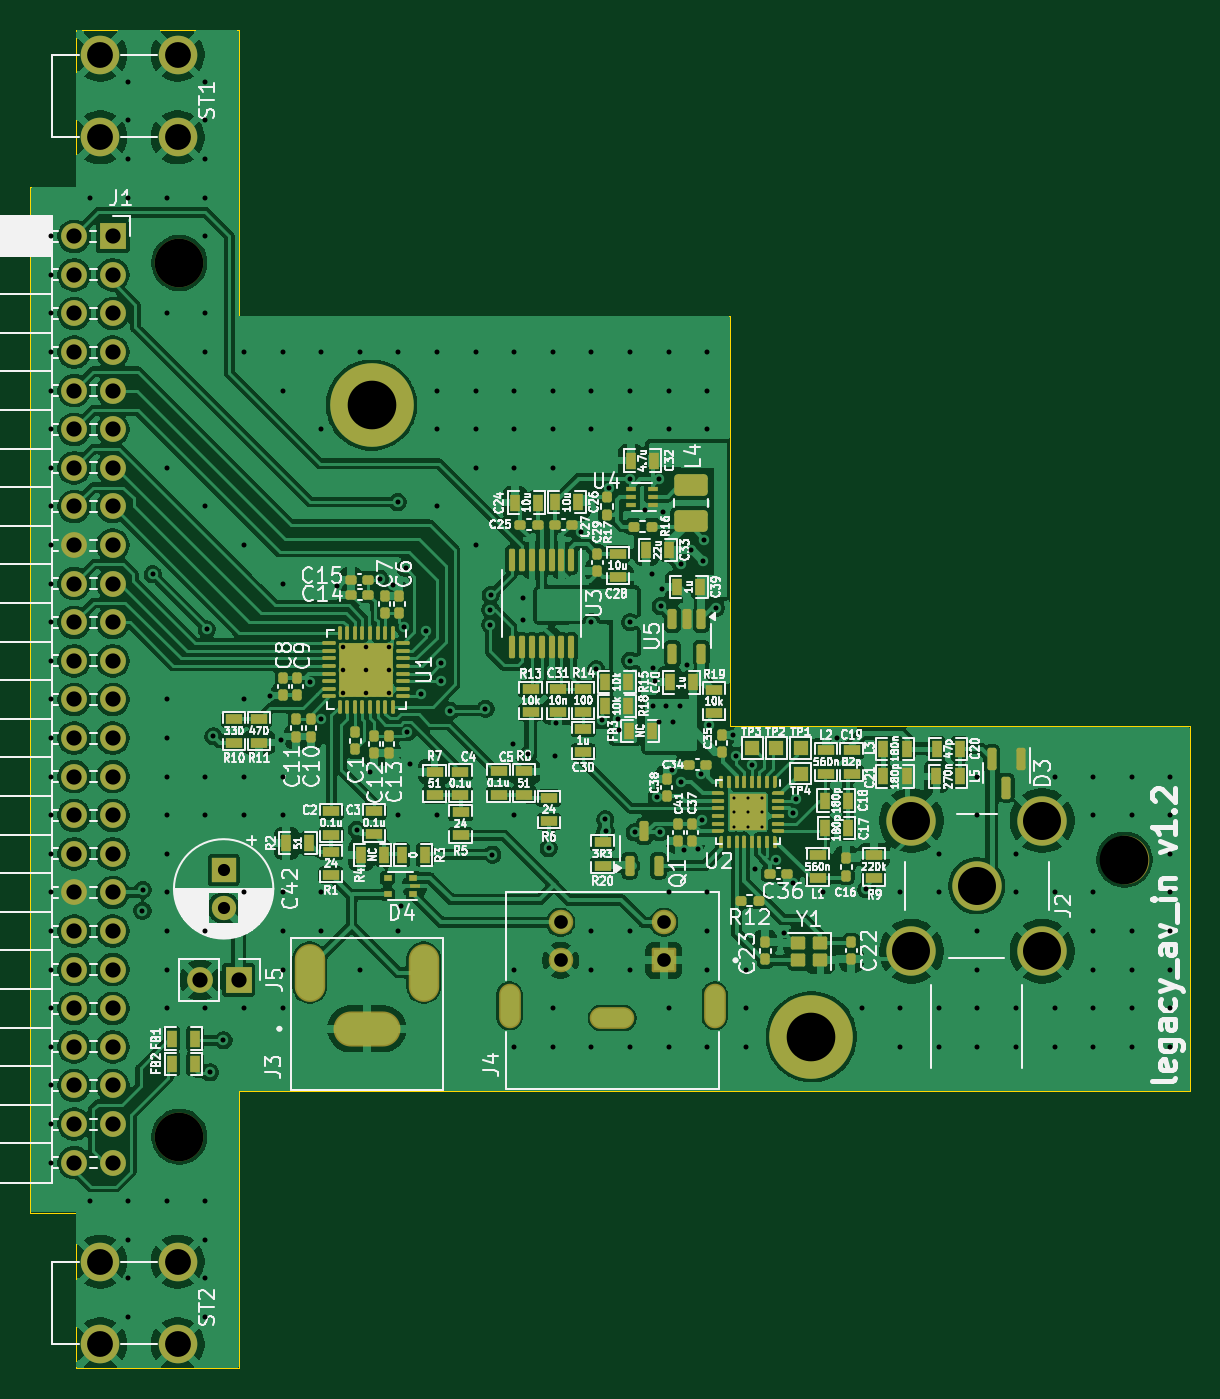
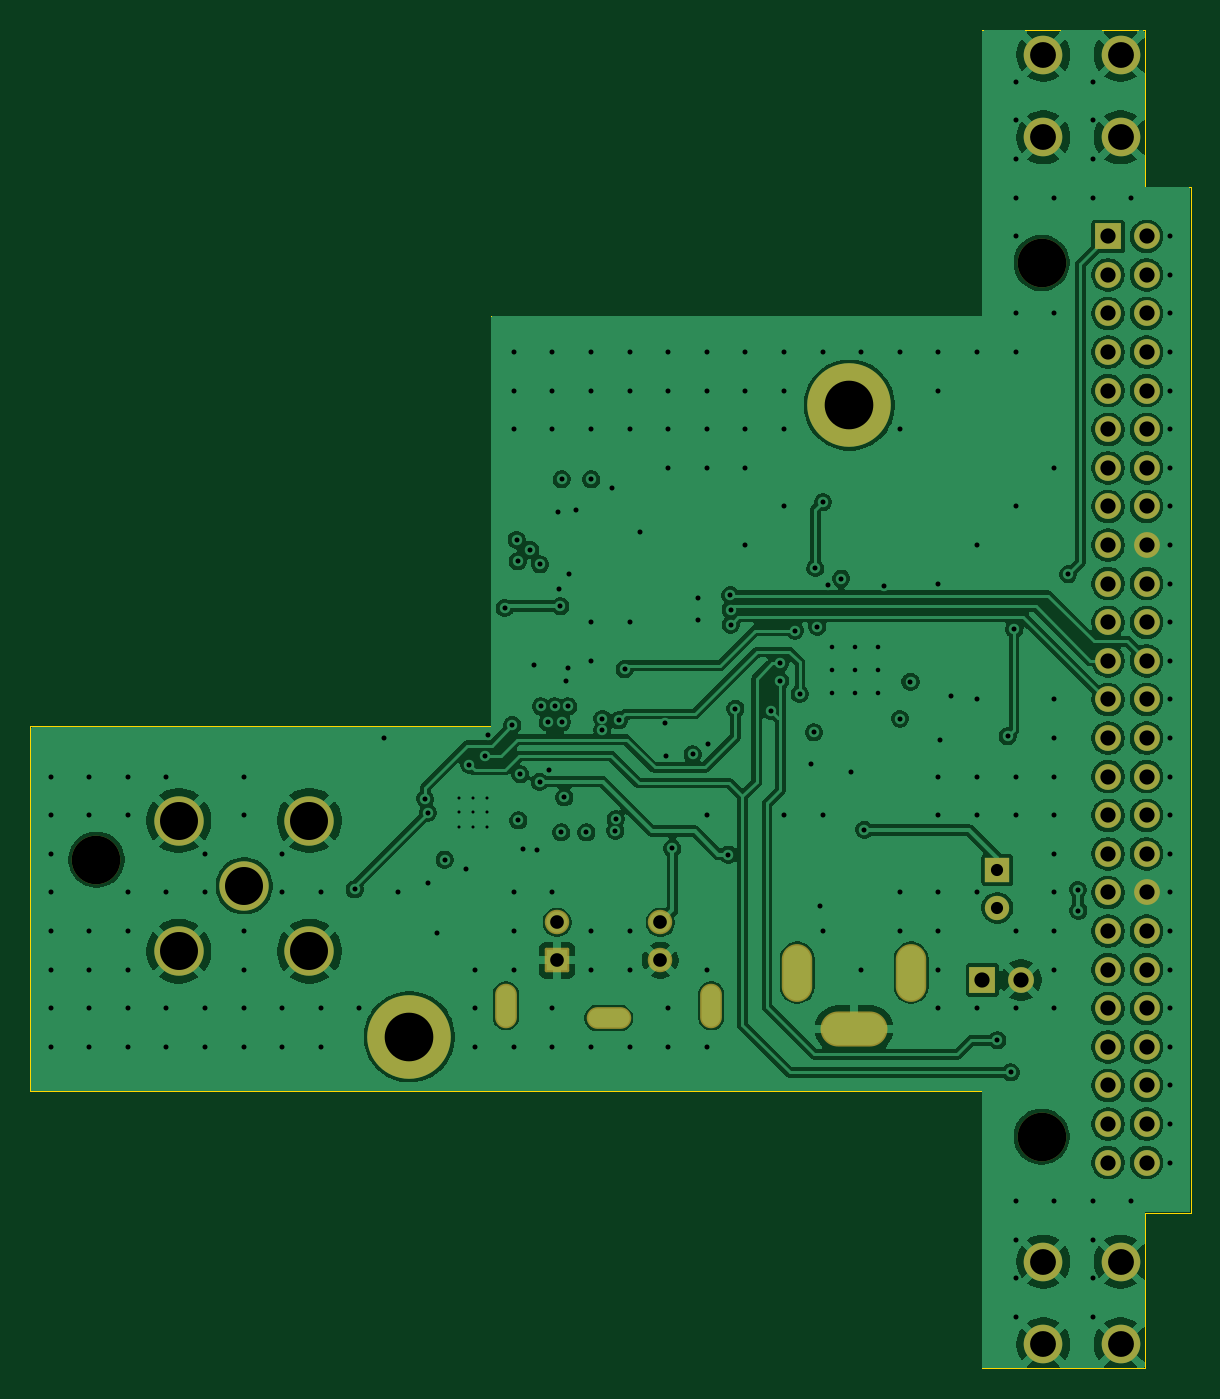
Circuit board: 12 layer files. Board 76.3 x 88.1 mm.
- bottom_copper: legacy_av_in-B_Cu.gbr (211709 bytes)
- bottom_mask: legacy_av_in-B_Mask.gbr (3753 bytes)
- paste: legacy_av_in-B_Paste.gbr (469 bytes)
- bottom_silk: legacy_av_in-B_Silkscreen.gbr (470 bytes)
- outline: legacy_av_in-Edge_Cuts.gbr (1179 bytes)
- top_copper: legacy_av_in-F_Cu.gbr (361855 bytes)
- top_mask: legacy_av_in-F_Mask.gbr (16110 bytes)
- paste: legacy_av_in-F_Paste.gbr (13448 bytes)
- top_silk: legacy_av_in-F_Silkscreen.gbr (229427 bytes)
- inner_copper: legacy_av_in-In1_Cu.gbr (169487 bytes)
- inner_copper: legacy_av_in-In2_Cu.gbr (118927 bytes)
- drill: legacy_av_in.drl (7176 bytes)

=== bottom_copper: legacy_av_in-B_Cu.gbr (211709 bytes, source omitted) ===
=== bottom_mask: legacy_av_in-B_Mask.gbr ===
%TF.GenerationSoftware,KiCad,Pcbnew,9.0.1+dfsg-1*%
%TF.CreationDate,2025-04-21T22:05:24+03:00*%
%TF.ProjectId,legacy_av_in,6c656761-6379-45f6-9176-5f696e2e6b69,rev?*%
%TF.SameCoordinates,Original*%
%TF.FileFunction,Soldermask,Bot*%
%TF.FilePolarity,Negative*%
%FSLAX46Y46*%
G04 Gerber Fmt 4.6, Leading zero omitted, Abs format (unit mm)*
G04 Created by KiCad (PCBNEW 9.0.1+dfsg-1) date 2025-04-21 22:05:24*
%MOMM*%
%LPD*%
G01*
G04 APERTURE LIST*
G04 Aperture macros list*
%AMRoundRect*
0 Rectangle with rounded corners*
0 $1 Rounding radius*
0 $2 $3 $4 $5 $6 $7 $8 $9 X,Y pos of 4 corners*
0 Add a 4 corners polygon primitive as box body*
4,1,4,$2,$3,$4,$5,$6,$7,$8,$9,$2,$3,0*
0 Add four circle primitives for the rounded corners*
1,1,$1+$1,$2,$3*
1,1,$1+$1,$4,$5*
1,1,$1+$1,$6,$7*
1,1,$1+$1,$8,$9*
0 Add four rect primitives between the rounded corners*
20,1,$1+$1,$2,$3,$4,$5,0*
20,1,$1+$1,$4,$5,$6,$7,0*
20,1,$1+$1,$6,$7,$8,$9,0*
20,1,$1+$1,$8,$9,$2,$3,0*%
G04 Aperture macros list end*
%ADD10R,1.700000X1.700000*%
%ADD11O,1.700000X1.700000*%
%ADD12C,2.540000*%
%ADD13C,3.200000*%
%ADD14C,5.500000*%
%ADD15RoundRect,0.102000X-0.704000X-0.704000X0.704000X-0.704000X0.704000X0.704000X-0.704000X0.704000X0*%
%ADD16C,1.612000*%
%ADD17O,2.934000X1.434000*%
%ADD18O,1.434000X2.934000*%
%ADD19O,2.004000X3.804000*%
%ADD20O,4.404000X2.304000*%
%ADD21R,1.600000X1.600000*%
%ADD22C,1.600000*%
%ADD23C,3.250000*%
%ADD24C,1.700000*%
G04 APERTURE END LIST*
D10*
%TO.C,J1*%
X48925790Y-27248710D03*
D11*
X46385790Y-27248710D03*
X48925790Y-29788710D03*
X46385790Y-29788710D03*
X48925790Y-32328710D03*
X46385790Y-32328710D03*
X48925790Y-34868710D03*
X46385790Y-34868710D03*
X48925790Y-37408710D03*
X46385790Y-37408710D03*
X48925790Y-39948710D03*
X46385790Y-39948710D03*
X48925790Y-42488710D03*
X46385790Y-42488710D03*
X48925790Y-45028710D03*
X46385790Y-45028710D03*
X48925790Y-47568710D03*
X46385790Y-47568710D03*
X48925790Y-50108710D03*
X46385790Y-50108710D03*
X48925790Y-52648710D03*
X46385790Y-52648710D03*
X48925790Y-55188710D03*
X46385790Y-55188710D03*
X48925790Y-57728710D03*
X46385790Y-57728710D03*
X48925790Y-60268710D03*
X46385790Y-60268710D03*
X48925790Y-62808710D03*
X46385790Y-62808710D03*
X48925790Y-65348710D03*
X46385790Y-65348710D03*
X48925790Y-67888710D03*
X46385790Y-67888710D03*
X48925790Y-70428710D03*
X46385790Y-70428710D03*
X48925790Y-72968710D03*
X46385790Y-72968710D03*
X48925790Y-75508710D03*
X46385790Y-75508710D03*
X48925790Y-78048710D03*
X46385790Y-78048710D03*
X48925790Y-80588710D03*
X46385790Y-80588710D03*
X48925790Y-83128710D03*
X46385790Y-83128710D03*
X48925790Y-85668710D03*
X46385790Y-85668710D03*
X48925790Y-88208710D03*
X46385790Y-88208710D03*
%TD*%
D12*
%TO.C,ST1*%
X53190000Y-15300000D03*
X48110000Y-15300000D03*
X53190000Y-20740000D03*
X48110000Y-20740000D03*
%TD*%
%TO.C,ST2*%
X53190000Y-94720000D03*
X48110000Y-94720000D03*
X53190000Y-100160000D03*
X48110000Y-100160000D03*
%TD*%
D13*
%TO.C,MH3*%
X115500000Y-68270000D03*
%TD*%
D14*
%TO.C,MH4*%
X94900000Y-79930000D03*
%TD*%
D15*
%TO.C,J4*%
X85190000Y-74890000D03*
D16*
X78390000Y-74890000D03*
X85190000Y-72390000D03*
X78390000Y-72390000D03*
D17*
X81790000Y-78690000D03*
D18*
X75040000Y-77890000D03*
X88540000Y-77890000D03*
%TD*%
D13*
%TO.C,MH2*%
X53300000Y-86500000D03*
%TD*%
D19*
%TO.C,J3*%
X61887500Y-75700000D03*
X69387500Y-75700000D03*
D20*
X65637500Y-79400000D03*
%TD*%
D13*
%TO.C,MH1*%
X53300000Y-29000000D03*
%TD*%
D21*
%TO.C,C42*%
X56220000Y-68940000D03*
D22*
X56220000Y-71440000D03*
%TD*%
D23*
%TO.C,J2*%
X105780000Y-70000000D03*
X110080000Y-74300000D03*
X110080000Y-65700000D03*
X101480000Y-74300000D03*
X101480000Y-65700000D03*
%TD*%
D14*
%TO.C,MH5*%
X65950000Y-38360000D03*
%TD*%
D10*
%TO.C,J5*%
X57205000Y-76180000D03*
D24*
X54665000Y-76180000D03*
%TD*%
M02*

=== paste: legacy_av_in-B_Paste.gbr ===
%TF.GenerationSoftware,KiCad,Pcbnew,9.0.1+dfsg-1*%
%TF.CreationDate,2025-04-21T22:05:23+03:00*%
%TF.ProjectId,legacy_av_in,6c656761-6379-45f6-9176-5f696e2e6b69,rev?*%
%TF.SameCoordinates,Original*%
%TF.FileFunction,Paste,Bot*%
%TF.FilePolarity,Positive*%
%FSLAX46Y46*%
G04 Gerber Fmt 4.6, Leading zero omitted, Abs format (unit mm)*
G04 Created by KiCad (PCBNEW 9.0.1+dfsg-1) date 2025-04-21 22:05:23*
%MOMM*%
%LPD*%
G01*
G04 APERTURE LIST*
G04 APERTURE END LIST*
M02*

=== bottom_silk: legacy_av_in-B_Silkscreen.gbr ===
%TF.GenerationSoftware,KiCad,Pcbnew,9.0.1+dfsg-1*%
%TF.CreationDate,2025-04-21T22:05:23+03:00*%
%TF.ProjectId,legacy_av_in,6c656761-6379-45f6-9176-5f696e2e6b69,rev?*%
%TF.SameCoordinates,Original*%
%TF.FileFunction,Legend,Bot*%
%TF.FilePolarity,Positive*%
%FSLAX46Y46*%
G04 Gerber Fmt 4.6, Leading zero omitted, Abs format (unit mm)*
G04 Created by KiCad (PCBNEW 9.0.1+dfsg-1) date 2025-04-21 22:05:23*
%MOMM*%
%LPD*%
G01*
G04 APERTURE LIST*
G04 APERTURE END LIST*
M02*

=== outline: legacy_av_in-Edge_Cuts.gbr ===
%TF.GenerationSoftware,KiCad,Pcbnew,9.0.1+dfsg-1*%
%TF.CreationDate,2025-04-21T22:05:24+03:00*%
%TF.ProjectId,legacy_av_in,6c656761-6379-45f6-9176-5f696e2e6b69,rev?*%
%TF.SameCoordinates,Original*%
%TF.FileFunction,Profile,NP*%
%FSLAX46Y46*%
G04 Gerber Fmt 4.6, Leading zero omitted, Abs format (unit mm)*
G04 Created by KiCad (PCBNEW 9.0.1+dfsg-1) date 2025-04-21 22:05:24*
%MOMM*%
%LPD*%
G01*
G04 APERTURE LIST*
%TA.AperFunction,Profile*%
%ADD10C,0.050000*%
%TD*%
G04 APERTURE END LIST*
D10*
X46500000Y-24000000D02*
X43500000Y-24000000D01*
X46500000Y-91500000D02*
X46500000Y-101750000D01*
X89550000Y-59500000D02*
X89550000Y-32480000D01*
X46500000Y-13670000D02*
X46500000Y-24000000D01*
X119840000Y-59500000D02*
X89550000Y-59500000D01*
X57240000Y-83500000D02*
X119840000Y-83500000D01*
X57240000Y-32480000D02*
X57240000Y-13670000D01*
X43500000Y-91500000D02*
X46500000Y-91500000D01*
X89550000Y-32480000D02*
X57240000Y-32480000D01*
X57240000Y-13670000D02*
X46500000Y-13670000D01*
X46500000Y-101750000D02*
X57240000Y-101750000D01*
X57240000Y-101750000D02*
X57240000Y-83500000D01*
X43500000Y-24000000D02*
X43500000Y-91500000D01*
X119840000Y-83500000D02*
X119840000Y-59500000D01*
M02*

=== top_copper: legacy_av_in-F_Cu.gbr (361855 bytes, source omitted) ===
=== top_mask: legacy_av_in-F_Mask.gbr (16110 bytes, source omitted) ===
=== paste: legacy_av_in-F_Paste.gbr (13448 bytes, source omitted) ===
=== top_silk: legacy_av_in-F_Silkscreen.gbr (229427 bytes, source omitted) ===
=== inner_copper: legacy_av_in-In1_Cu.gbr (169487 bytes, source omitted) ===
=== inner_copper: legacy_av_in-In2_Cu.gbr (118927 bytes, source omitted) ===
=== drill: legacy_av_in.drl (7176 bytes, source omitted) ===
